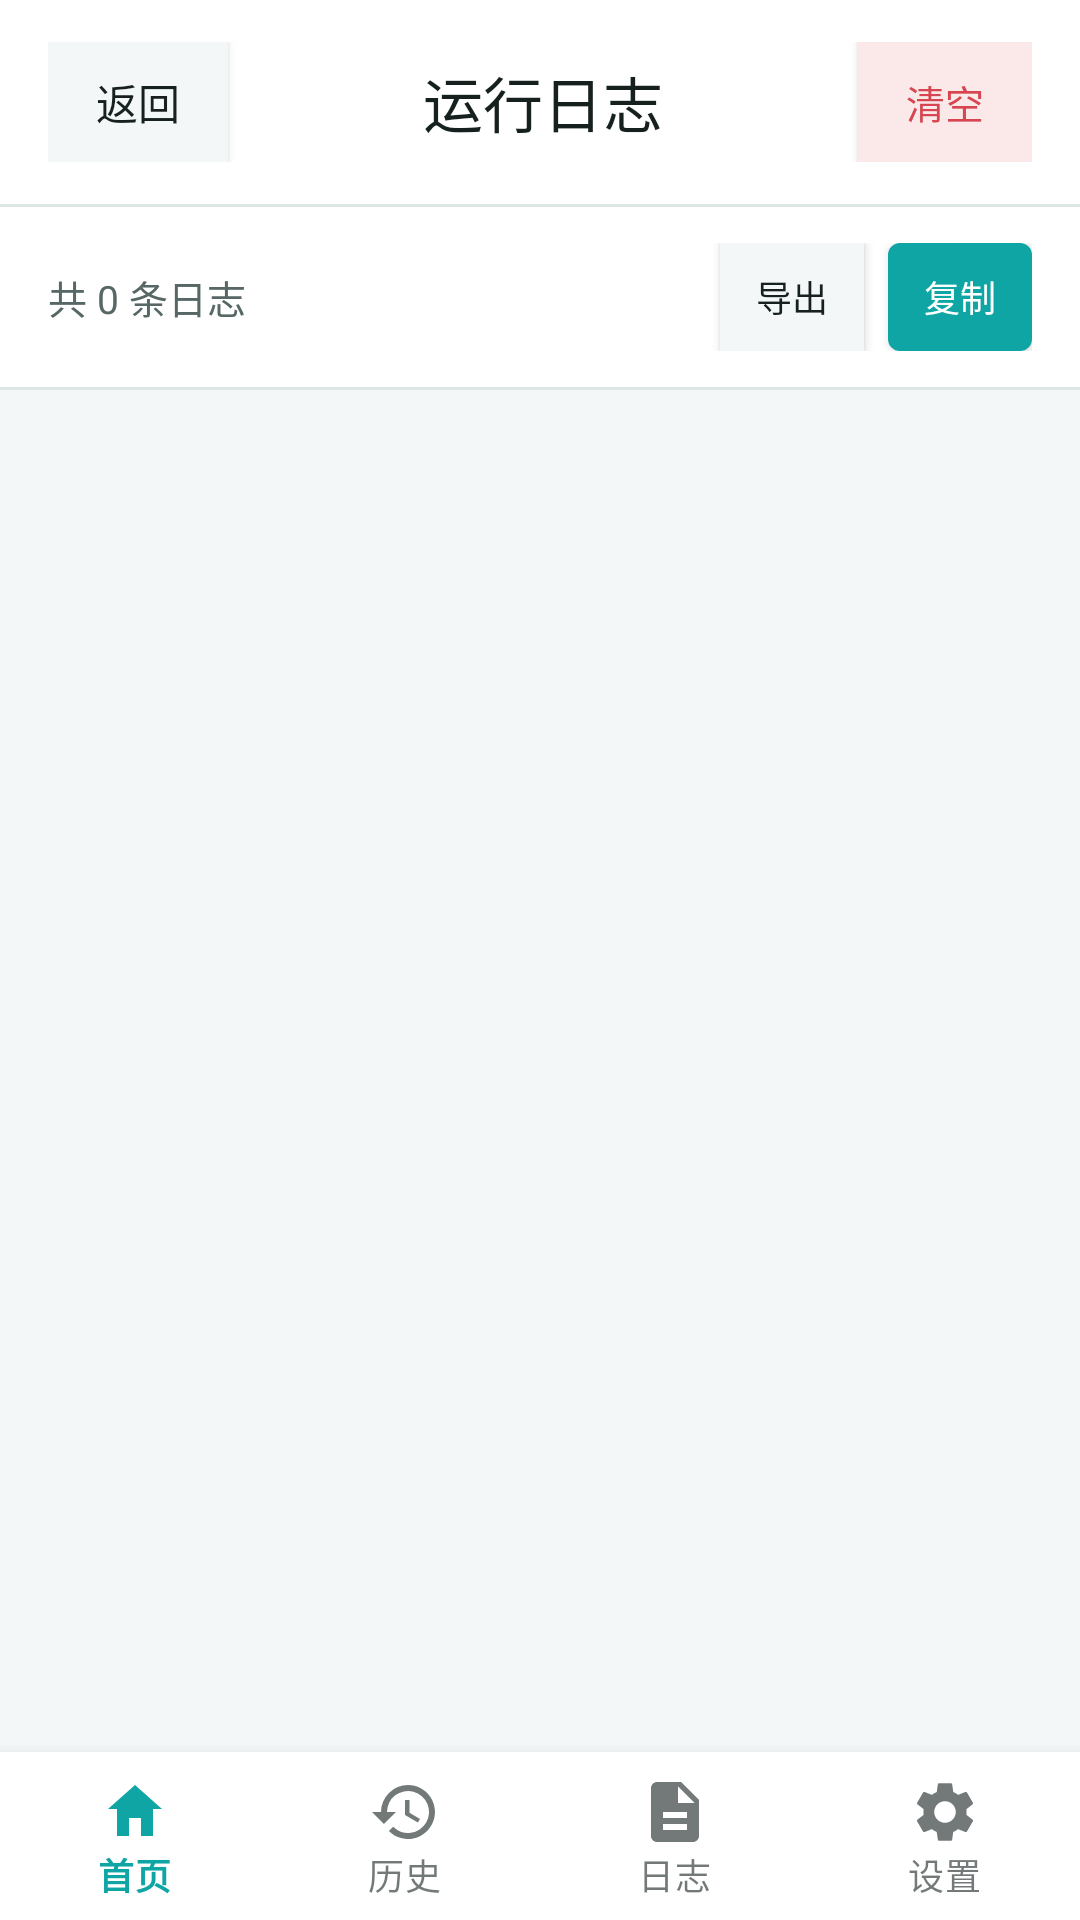

Reconstruct the res/layout file that produces this screen, plus the resources it refers to.
<!-- AndroidManifest.xml: application theme Theme.Print.Modern -->
<!-- res/layout/activity_log.xml -->
<?xml version="1.0" encoding="utf-8"?>

<LinearLayout xmlns:android="http://schemas.android.com/apk/res/android"
    xmlns:app="http://schemas.android.com/apk/res-auto"
    android:layout_width="match_parent"
    android:layout_height="match_parent"
    android:orientation="vertical"
    android:background="?attr/colorSurfaceVariant">

    
    <LinearLayout
        android:layout_width="match_parent"
        android:layout_height="wrap_content"
        android:orientation="horizontal"
        android:gravity="center_vertical"
        android:paddingStart="16dp"
        android:paddingEnd="16dp"
        android:paddingTop="14dp"
        android:paddingBottom="14dp"
        android:background="?attr/colorSurface">

        <Button
            android:id="@+id/btnBack"
            android:layout_width="wrap_content"
            android:layout_height="40dp"
            android:text="返回"
            android:textSize="14sp"
            android:textColor="?attr/colorOnSurface"
            android:background="?attr/colorSurfaceVariant"
            android:paddingStart="16dp"
            android:paddingEnd="16dp"
            android:minWidth="0dp"
            android:minHeight="0dp" />

        <TextView
            android:layout_width="0dp"
            android:layout_height="wrap_content"
            android:layout_weight="1"
            android:text="运行日志"
            android:textSize="20sp"
            android:textStyle="normal"
            android:fontFamily="sans-serif-medium"
            android:textColor="?attr/colorOnSurface"
            android:gravity="center" />

        <Button
            android:id="@+id/btnClearLog"
            android:layout_width="wrap_content"
            android:layout_height="40dp"
            android:text="清空"
            android:textSize="13sp"
            android:textColor="?attr/colorError"
            android:background="?attr/colorErrorContainer"
            android:paddingStart="16dp"
            android:paddingEnd="16dp"
            android:minWidth="0dp"
            android:minHeight="0dp" />
    </LinearLayout>

    <View
        android:layout_width="match_parent"
        android:layout_height="1dp"
        android:background="?attr/colorOutline" />

    
    <LinearLayout
        android:layout_width="match_parent"
        android:layout_height="wrap_content"
        android:orientation="horizontal"
        android:gravity="center_vertical"
        android:paddingStart="16dp"
        android:paddingEnd="16dp"
        android:paddingTop="12dp"
        android:paddingBottom="12dp"
        android:background="?attr/colorSurface">
        <TextView
            android:id="@+id/tvLogStats"
            android:layout_width="0dp"
            android:layout_height="wrap_content"
            android:layout_weight="1"
            android:text="共 0 条日志"
            android:textSize="13sp"
            android:textColor="?attr/colorOnSurfaceVariant" />
        <Button
            android:id="@+id/btnExportLog"
            android:layout_width="wrap_content"
            android:layout_height="36dp"
            android:text="导出"
            android:textSize="12sp"
            android:textColor="?attr/colorOnSurface"
            android:background="?attr/colorSurfaceVariant"
            android:paddingStart="12dp"
            android:paddingEnd="12dp"
            android:minWidth="0dp"
            android:minHeight="0dp"
            android:layout_marginEnd="8dp" />
        <Button
            android:id="@+id/btnCopyLog"
            android:layout_width="wrap_content"
            android:layout_height="36dp"
            android:text="复制"
            android:textSize="12sp"
            android:textColor="?attr/colorOnPrimary"
            android:background="@drawable/bg_button_primary"
            android:paddingStart="12dp"
            android:paddingEnd="12dp"
            android:minWidth="0dp"
            android:minHeight="0dp" />
    </LinearLayout>

    <View
        android:layout_width="match_parent"
        android:layout_height="1dp"
        android:background="?attr/colorOutline" />

    <ScrollView
        android:id="@+id/scrollLog"
        android:layout_width="match_parent"
        android:layout_height="0dp"
        android:layout_weight="1"
        android:padding="16dp">
        <TextView
            android:id="@+id/tvLogs"
            android:layout_width="match_parent"
            android:layout_height="wrap_content"
            android:textSize="12sp"
            android:fontFamily="monospace"
            android:textColor="?attr/colorOnSurface"
            android:lineSpacingExtra="4dp" />
    </ScrollView>

    
    <include layout="@layout/bottom_nav" />

</LinearLayout>
<!-- res/layout/bottom_nav.xml (included above) -->
<?xml version="1.0" encoding="utf-8"?>

<com.google.android.material.bottomnavigation.BottomNavigationView
    xmlns:android="http://schemas.android.com/apk/res/android"
    xmlns:app="http://schemas.android.com/apk/res-auto"
    android:id="@+id/bottomNav"
    android:layout_width="match_parent"
    android:layout_height="wrap_content"
    android:background="?attr/colorSurface"
    app:menu="@menu/bottom_nav_menu"
    app:labelVisibilityMode="labeled"
    app:elevation="8dp" />
<!-- resources referenced by this layout -->
<resources>
  <!-- drawable bg_button_primary (drawable) -->
  <?xml version="1.0" encoding="utf-8"?>
  
  <shape xmlns:android="http://schemas.android.com/apk/res/android"
      android:shape="rectangle">
      <solid android:color="?attr/colorPrimary" />
      <corners android:radius="@dimen/radius_button" />
  </shape>
  <style name="Theme.Print.Modern" parent="Theme.MaterialComponents.Light.NoActionBar">
          <item name="colorPrimary">#0EA5A4</item>
          <item name="colorPrimaryVariant">#0B7C7B</item>
          <item name="colorOnPrimary">#FFFFFF</item>
          <item name="colorSecondary">#2DD4BF</item>
          <item name="colorSecondaryVariant">#0EA5A4</item>
          <item name="colorOnSecondary">#FFFFFF</item>
  
          <item name="colorSurface">#FFFFFF</item>
          <item name="colorOnSurface">#16201F</item>
          <item name="colorSurfaceVariant">#F3F7F7</item>
          <item name="colorOnSurfaceVariant">#566766</item>
          <item name="colorOutline">#DCE6E5</item>
          <item name="android:colorBackground">#F3F7F7</item>
          <item name="colorOnBackground">#16201F</item>
  
          <item name="colorError">#D64550</item>
          <item name="colorOnError">#FFFFFF</item>
          <item name="colorErrorContainer">#FBE9EA</item>
  
          <item name="colorPrimaryContainer">#D7F0EF</item>
          <item name="colorOnPrimaryContainer">#064E4D</item>
  
          <item name="colorSuccess">#1F9D55</item>
          <item name="colorOnSuccess">#FFFFFF</item>
          <item name="colorSuccessContainer">#E3F5EA</item>
          <item name="colorWarning">#E08A1E</item>
          <item name="colorWarningContainer">#FBEFDD</item>
  
          <item name="android:statusBarColor">#064E4D</item>
          <item name="android:navigationBarColor">#FFFFFF</item>
          <item name="android:windowLightStatusBar">false</item>
      </style>
  <dimen name="radius_button">4dp</dimen>
</resources>
